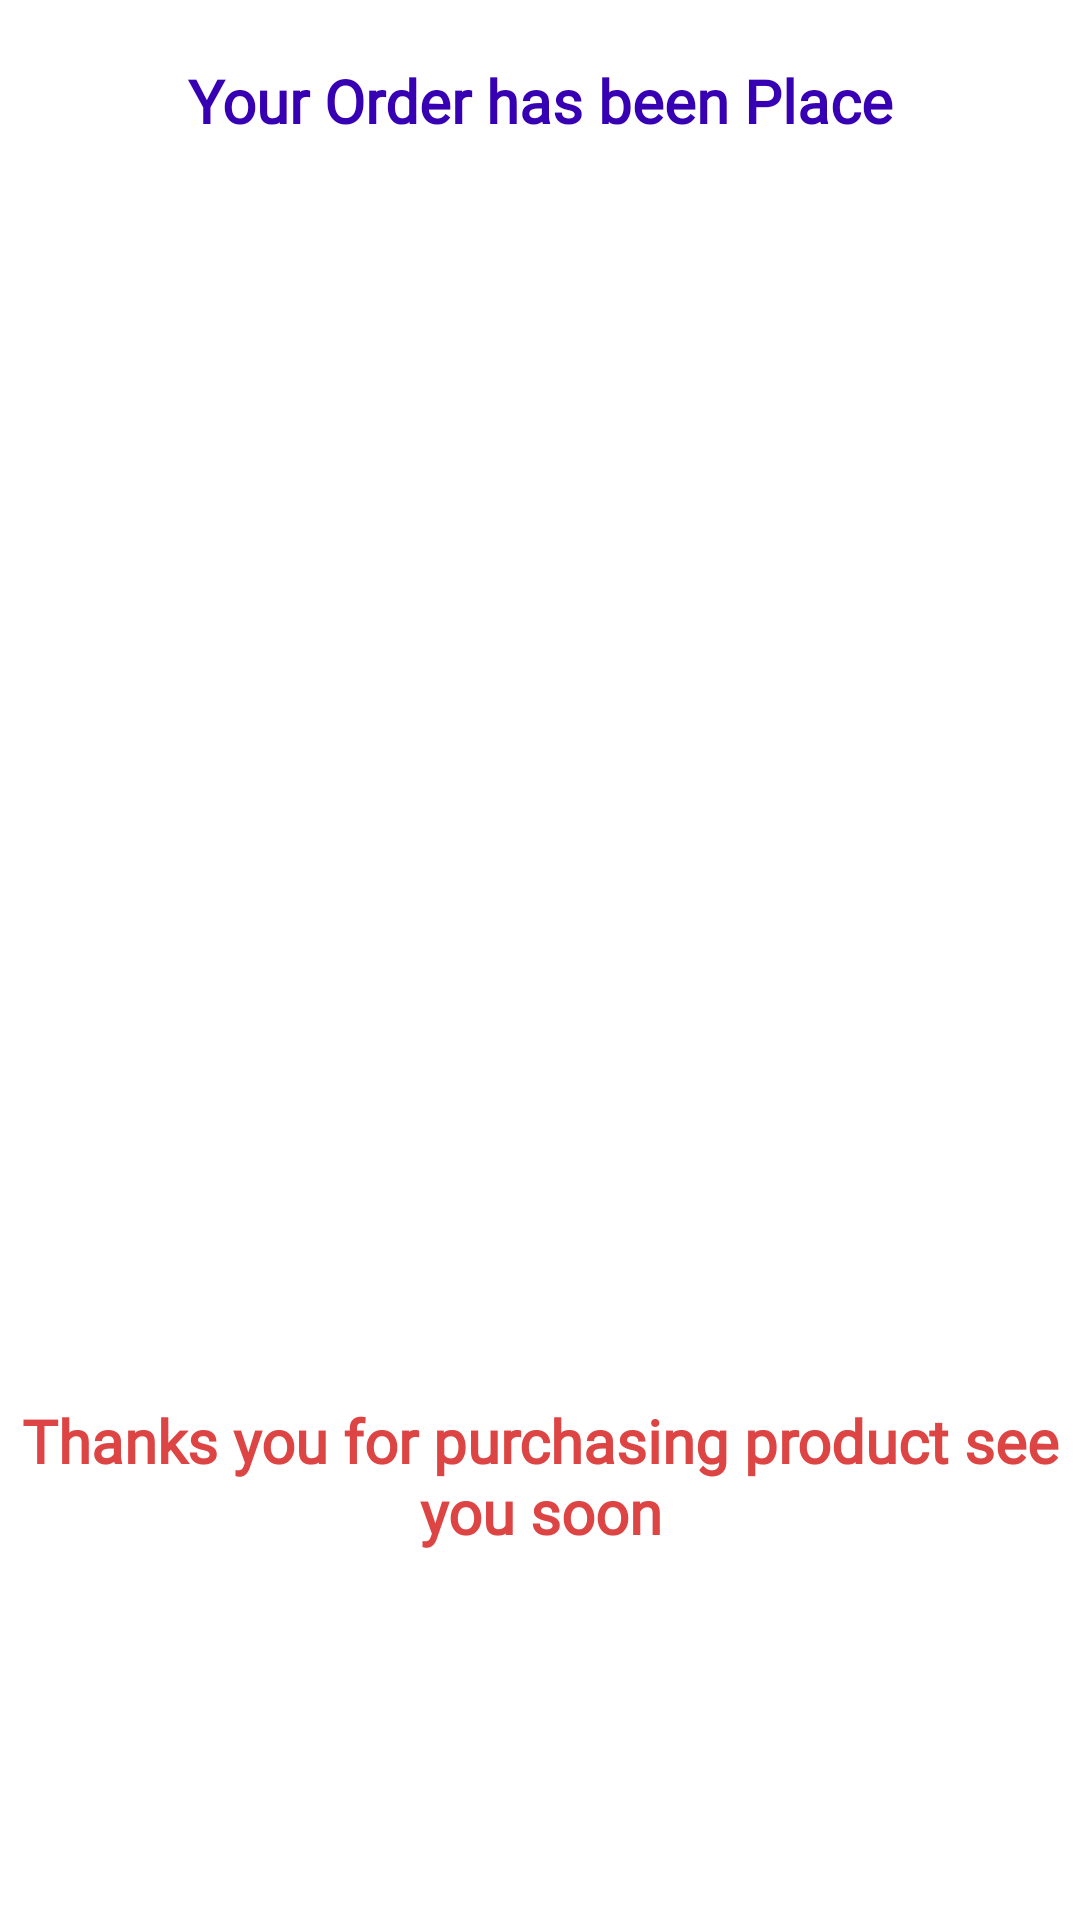

Produce the Android XML layout that renders to this screen, including the resource entries it uses.
<!-- AndroidManifest.xml: application theme Theme.ECommerceApp -->
<!-- res/layout/activity_placed_order.xml -->
<?xml version="1.0" encoding="utf-8"?>
<androidx.constraintlayout.widget.ConstraintLayout xmlns:android="http://schemas.android.com/apk/res/android"
    xmlns:app="http://schemas.android.com/apk/res-auto"
    xmlns:tools="http://schemas.android.com/tools"
    android:layout_width="match_parent"
    android:layout_height="match_parent"
    tools:context=".activities.PlacedOrderActivity">

    <TextView
        android:id="@+id/textView5"
        android:layout_width="match_parent"
        android:layout_height="wrap_content"
        android:layout_marginTop="20sp"
        android:fontFamily="@font/aclonica"
        android:text="Your Order has been Place"
        android:textAlignment="center"
        android:textColor="@color/purple_700"
        android:textSize="20sp"
        android:textStyle="bold"
        app:layout_constraintEnd_toEndOf="parent"
        app:layout_constraintStart_toStartOf="parent"
        app:layout_constraintTop_toTopOf="parent" />


    <ImageView
        android:id="@+id/imageView"
        android:layout_width="match_parent"
        android:layout_height="300dp"
        android:src="@drawable/placedorder"
        app:layout_constraintBottom_toBottomOf="parent"
        app:layout_constraintEnd_toEndOf="parent"
        app:layout_constraintHorizontal_bias="0.0"
        app:layout_constraintStart_toStartOf="parent"

        app:layout_constraintTop_toBottomOf="@+id/textView5"
        app:layout_constraintVertical_bias="0.122" />


    <TextView

        android:layout_width="match_parent"
        android:layout_height="wrap_content"
        android:layout_marginTop="84dp"
        android:fontFamily="@font/aclonica"
        android:text="Thanks you for purchasing product see you soon"
        android:textAlignment="center"
        android:textColor="#DD4545"
        android:textSize="20sp"
        android:textStyle="bold"
        app:layout_constraintEnd_toEndOf="parent"
        app:layout_constraintHorizontal_bias="0.0"
        app:layout_constraintStart_toStartOf="parent"
        app:layout_constraintTop_toBottomOf="@+id/imageView" />

</androidx.constraintlayout.widget.ConstraintLayout>
<!-- resources referenced by this layout -->
<resources>
  <color name="purple_700">#FF3700B3</color>
  <style name="Theme.ECommerceApp" parent="Base.Theme.ECommerceApp" />
  <style name="Base.Theme.ECommerceApp" parent="Theme.MaterialComponents.DayNight.NoActionBar">
          
          
          <item name="colorPrimary">@color/blue</item>
          <item name="colorPrimaryVariant">@color/pink</item>
          <item name="colorOnPrimary">@color/white</item>
  
  
          <item name="colorSecondary">@color/teal_200</item>
          <item name="colorSecondaryVariant">@color/teal_700</item>
          <item name="colorOnSecondary">@color/black</item>
  
  
  
          <item name="android:statusBarColor" tools:targetApi="l">?attr/colorPrimaryVariant</item>
      </style>
  <color name="blue">#00f0ff</color>
  <color name="pink">#ff5ccb</color>
  <color name="white">#FFFFFFFF</color>
  <color name="teal_200">#FF03DAC5</color>
  <color name="teal_700">#FF018786</color>
  <color name="black">#FF000000</color>
</resources>
